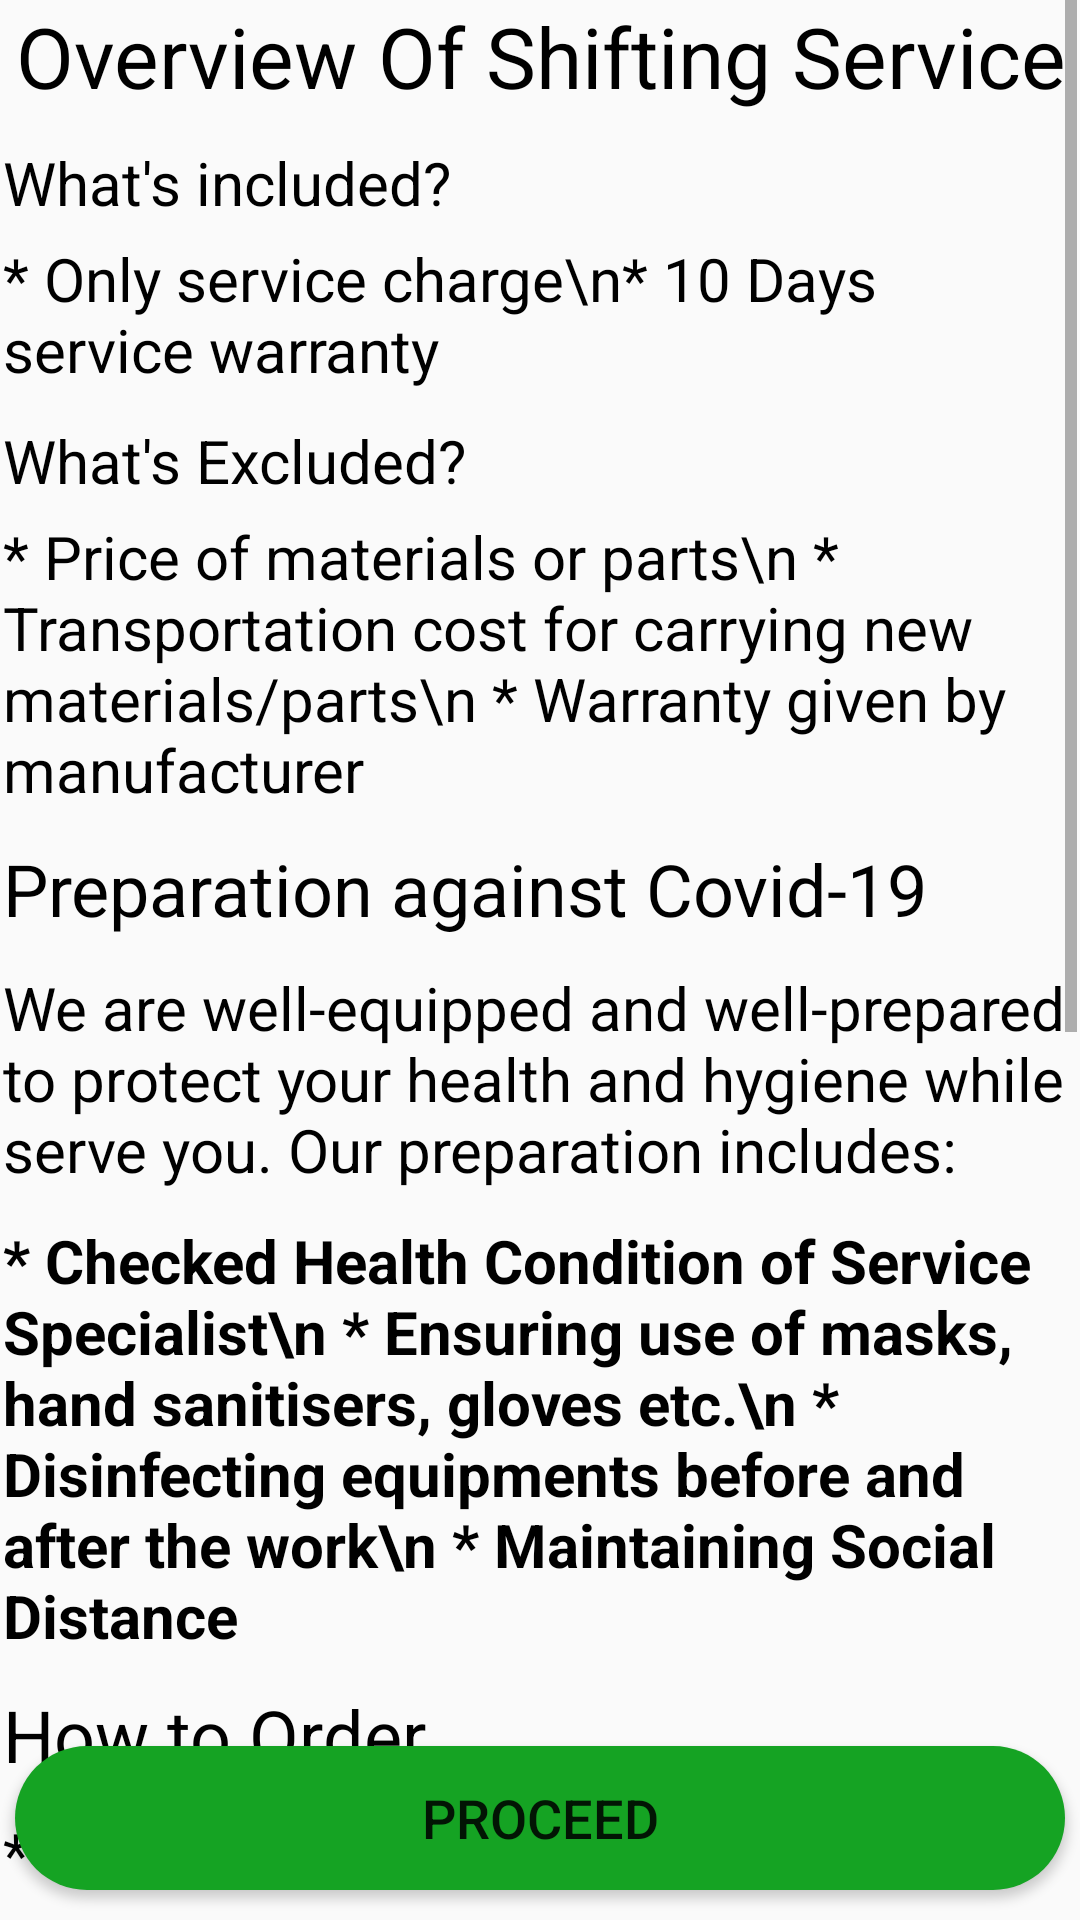

Here is an Android app screen rendered from its layout file. Give the layout XML and the strings, colors and styles it references.
<!-- AndroidManifest.xml: application theme Theme.OneClickApp -->
<!-- res/layout/activity_shifting_details.xml -->
<?xml version="1.0" encoding="utf-8"?>
<androidx.constraintlayout.widget.ConstraintLayout xmlns:android="http://schemas.android.com/apk/res/android"
    xmlns:app="http://schemas.android.com/apk/res-auto"
    xmlns:tools="http://schemas.android.com/tools"
    android:layout_width="match_parent"
    android:layout_height="match_parent"
    tools:context=".AcRepairOrder_Details">

    <Button
        android:id="@+id/proceed_btn"
        android:layout_width="match_parent"
        android:layout_height="wrap_content"
        app:layout_constraintEnd_toEndOf="parent"
        app:layout_constraintBottom_toBottomOf="parent"
        android:background="@drawable/button"
        android:text="Proceed"
        android:textSize="18sp"
        android:layout_marginBottom="10dp"
        android:layout_marginLeft="5dp"
        android:layout_marginRight="5dp"
        />

    <ScrollView
        android:id="@+id/scrollView_one"
        android:layout_width="0dp"
        android:layout_height="0dp"
        android:layout_marginStart="1dp"
        android:layout_marginEnd="1dp"
        app:layout_constraintBottom_toBottomOf="parent"
        app:layout_constraintEnd_toEndOf="parent"
        app:layout_constraintStart_toStartOf="parent"
        app:layout_constraintTop_toTopOf="parent">

        <LinearLayout
            android:layout_width="match_parent"
            android:layout_height="wrap_content"
            android:orientation="vertical">

            <TextView
                android:id="@+id/overview_txt"
                android:layout_width="match_parent"
                android:layout_height="wrap_content"
                android:text="Overview Of Shifting Service"
                android:textSize="28sp"
                android:textAlignment="center"
                android:textColor="@color/black"/>

            <TextView
                android:id="@+id/included_txt"
                android:layout_width="match_parent"
                android:layout_height="wrap_content"
                android:layout_marginTop="10dp"
                android:text="What's included?"
                android:textSize="20sp"
                android:textColor="@color/black"/>

            <TextView
                android:layout_width="match_parent"
                android:layout_height="wrap_content"
                android:text="* Only service charge\n* 10 Days service warranty"
                android:textSize="20sp"
                android:layout_marginTop="5dp"
                android:textColor="@color/black"/>

            <TextView
                android:layout_width="match_parent"
                android:layout_height="wrap_content"
                android:text="What's Excluded?"
                android:textSize="20sp"
                android:layout_marginTop="10dp"
                android:textColor="@color/black"/>

            <TextView
                android:layout_width="match_parent"
                android:layout_height="wrap_content"
                android:text="* Price of materials or parts\n
* Transportation cost for carrying new materials/parts\n
* Warranty given by manufacturer"
                android:textSize="20sp"
                android:layout_marginTop="5dp"
                android:textColor="@color/black"/>

            <TextView
                android:layout_width="match_parent"
                android:layout_height="wrap_content"
                android:text="Preparation against Covid-19"
                android:textSize="24sp"
                android:layout_marginTop="10dp"
                android:textColor="@color/black"/>
            <TextView
                android:layout_width="match_parent"
                android:layout_height="wrap_content"
                android:text="We are well-equipped and well-prepared to protect
your health and hygiene while serve you. Our preparation includes:"
                android:textSize="20sp"
                android:layout_marginTop="10dp"
                android:textColor="@color/black"/>
            <TextView
                android:layout_width="match_parent"
                android:layout_height="wrap_content"
                android:text="* Checked Health Condition of Service Specialist\n
* Ensuring use of masks, hand sanitisers, gloves etc.\n
* Disinfecting equipments before and after the work\n
* Maintaining Social Distance"
                android:textSize="20sp"
                android:textStyle="bold"
                android:layout_marginTop="10dp"
                android:textColor="@color/black"/>

            <TextView
                android:layout_width="match_parent"
                android:layout_height="wrap_content"
                android:text="How to Order"
                android:textSize="24sp"
                android:layout_marginTop="10dp"
                android:textColor="@color/black"/>
            <TextView
                android:layout_width="match_parent"
                android:layout_height="wrap_content"
                android:text="* Select service"
                android:textSize="20sp"
                android:layout_marginTop="10dp"
                android:textColor="@color/black"/>

            <TextView
                android:layout_width="match_parent"
                android:layout_height="wrap_content"
                android:text="From the category, select the service you are looking for."
                android:textSize="20sp"
                android:layout_marginTop="10dp"
                android:textColor="@color/black"/>


            <TextView
                android:layout_width="match_parent"
                android:layout_height="wrap_content"
                android:text="* Book your schedule"
                android:textSize="20sp"
                android:layout_marginTop="10dp"
                android:textColor="@color/black"/>

            <TextView
                android:layout_width="match_parent"
                android:layout_height="wrap_content"
                android:text="Select your convenient time slot."
                android:textSize="20sp"
                android:layout_marginTop="10dp"
                android:textColor="@color/black"/>

            <TextView
                android:layout_width="match_parent"
                android:layout_height="wrap_content"
                android:text="* Place order"
                android:textSize="20sp"
                android:layout_marginTop="10dp"
                android:textColor="@color/black"/>

            <TextView
                android:layout_width="match_parent"
                android:layout_height="wrap_content"
                android:text="Confirm your order by clicking ‘Order’."
                android:textSize="20sp"
                android:layout_marginTop="10dp"
                android:textColor="@color/black"/>

            <TextView
                android:layout_width="match_parent"
                android:layout_height="wrap_content"
                android:text="Pricing?"
                android:textSize="24sp"
                android:layout_marginTop="10dp"
                android:textColor="@color/black"/>

            <TextView
                android:layout_width="match_parent"
                android:layout_height="wrap_content"
                android:text="You only have to pay the service charge
including materails/parts cost if taken using cost will have to pay if no service
is avail payment."
                android:textSize="20sp"
                android:layout_marginTop="10dp"
                android:textColor="@color/black"/>

            <Button
                android:layout_width="match_parent"
                android:layout_height="200dp"></Button>
        </LinearLayout>
    </ScrollView>


</androidx.constraintlayout.widget.ConstraintLayout>
<!-- resources referenced by this layout -->
<resources>
  <!-- drawable button (drawable-v24) -->
  <?xml version="1.0" encoding="utf-8"?>
  <shape xmlns:android="http://schemas.android.com/apk/res/android" android:shape="rectangle" >
      <corners
          android:radius="100dp"
          />
      <solid
          android:color="#15A323"
          />
      <padding
          android:left="3dp"
          android:top="3dp"
          android:right="3dp"
          android:bottom="3dp"
          />
      <size
          android:width="200dp"
          android:height="35dp"
          />
      <stroke
          android:width="0dp"
          android:color="#878787"
          />
  </shape>
  <style name="Theme.OneClickApp" parent="Theme.AppCompat.Light.NoActionBar">
          
          <item name="colorPrimary">@color/purple_500</item>
          <item name="colorPrimaryVariant">@color/purple_700</item>
          <item name="colorOnPrimary">@color/white</item>
          
          <item name="colorSecondary">@color/teal_200</item>
          <item name="colorSecondaryVariant">@color/teal_700</item>
          <item name="colorOnSecondary">@color/black</item>
          
          <item name="android:statusBarColor" tools:targetApi="l">?attr/colorPrimaryVariant</item>
          
      </style>
  <!-- not gathered from this repository: default colours our renderer supplied (Android Studio template values) -->
  <color name="purple_500">#FF6200EE</color>
  <color name="purple_700">#FF3700B3</color>
  <color name="teal_200">#FF03DAC5</color>
  <color name="teal_700">#FF018786</color>
  <color name="black">#FF000000</color>
  <color name="white">#FFFFFFFF</color>
</resources>
